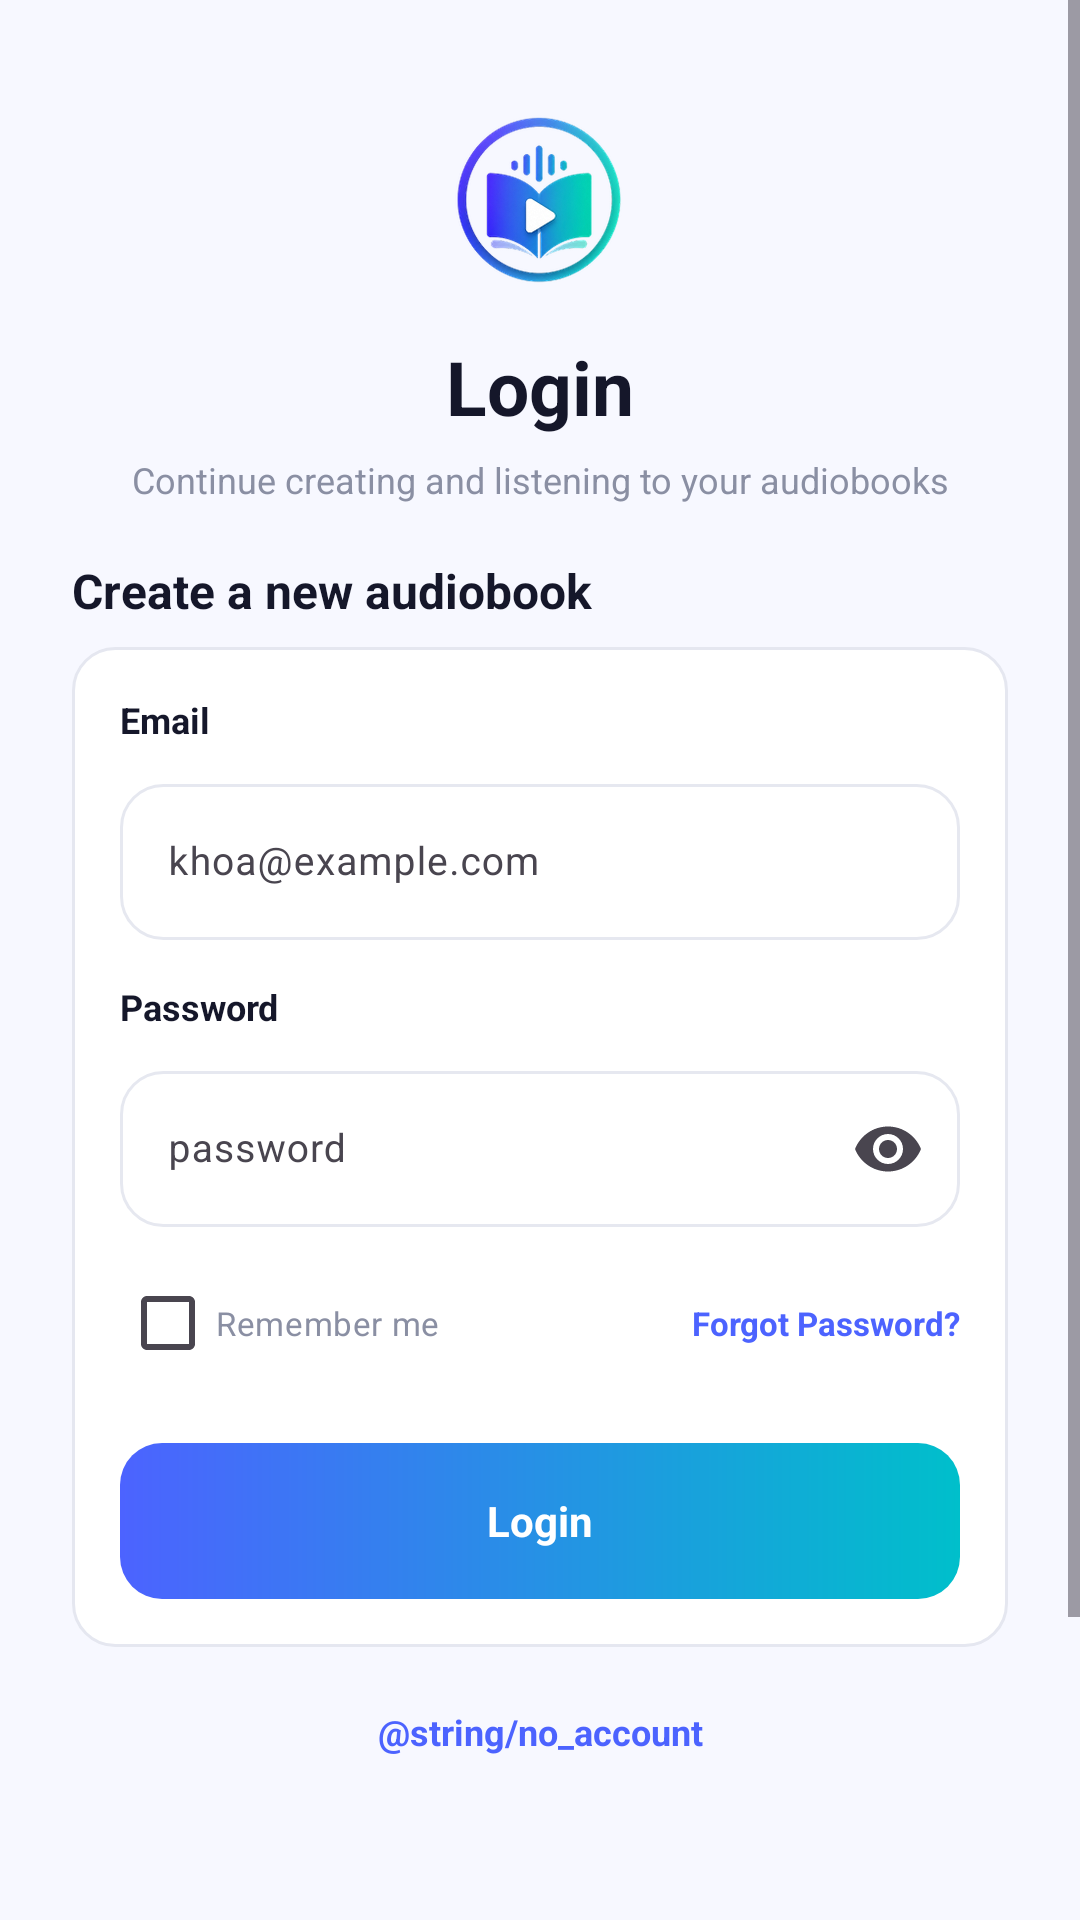

Android layout source for this screen:
<!-- AndroidManifest.xml: application theme Theme.SmartAudioBook -->
<!-- res/layout/activity_login.xml -->
<?xml version="1.0" encoding="utf-8"?>
<ScrollView
    xmlns:android="http://schemas.android.com/apk/res/android"
    xmlns:app="http://schemas.android.com/apk/res-auto"
    android:layout_width="match_parent"
    android:layout_height="match_parent"
    android:background="@drawable/bg_screen"
    android:fillViewport="true">

    <androidx.constraintlayout.widget.ConstraintLayout
        android:layout_width="match_parent"
        android:layout_height="wrap_content"
        android:minHeight="760dp"
        android:paddingStart="24dp"
        android:paddingEnd="24dp"
        android:paddingBottom="32dp">

        <ImageView
            android:id="@+id/imgLogo"
            android:layout_width="74dp"
            android:layout_height="74dp"
            android:layout_marginTop="30dp"
            android:adjustViewBounds="true"
            android:contentDescription="@string/desc_app_logo"
            android:scaleType="fitCenter"
            android:src="@drawable/logo"
            app:layout_constraintEnd_toEndOf="parent"
            app:layout_constraintStart_toStartOf="parent"
            app:layout_constraintTop_toTopOf="parent" />

        <TextView
            android:id="@+id/txtLogin"
            android:layout_width="0dp"
            android:layout_height="wrap_content"
            android:layout_marginTop="8dp"
            android:gravity="center"
            android:text="@string/login"
            android:textColor="@color/text_dark"
            android:textSize="25sp"
            android:textStyle="bold"
            app:layout_constraintEnd_toEndOf="parent"
            app:layout_constraintStart_toStartOf="parent"
            app:layout_constraintTop_toBottomOf="@id/imgLogo" />

        <TextView
            android:id="@+id/txtSubtitle"
            android:layout_width="0dp"
            android:layout_height="wrap_content"
            android:layout_marginTop="6dp"
            android:gravity="center"
            android:text="@string/login_subtitle"
            android:textColor="@color/text_gray"
            android:textSize="12sp"
            app:layout_constraintEnd_toEndOf="parent"
            app:layout_constraintStart_toStartOf="parent"
            app:layout_constraintTop_toBottomOf="@id/txtLogin" />

        <TextView
            android:id="@+id/txtCreateTitle"
            android:layout_width="0dp"
            android:layout_height="wrap_content"
            android:layout_marginTop="18dp"
            android:text="@string/create_new_book"
            android:textColor="@color/text_dark"
            android:textSize="16sp"
            android:textStyle="bold"
            app:layout_constraintEnd_toEndOf="parent"
            app:layout_constraintStart_toStartOf="parent"
            app:layout_constraintTop_toBottomOf="@id/txtSubtitle" />

        <androidx.constraintlayout.widget.ConstraintLayout
            android:id="@+id/formBox"
            android:layout_width="0dp"
            android:layout_height="wrap_content"
            android:layout_marginTop="8dp"
            android:background="@drawable/bg_google_button"
            android:padding="16dp"
            app:layout_constraintEnd_toEndOf="parent"
            app:layout_constraintStart_toStartOf="parent"
            app:layout_constraintTop_toBottomOf="@id/txtCreateTitle">

            <TextView
                android:id="@+id/lblEmail"
                android:layout_width="0dp"
                android:layout_height="wrap_content"
                android:text="@string/email"
                android:textColor="@color/text_dark"
                android:textSize="12sp"
                android:textStyle="bold"
                app:layout_constraintEnd_toEndOf="parent"
                app:layout_constraintStart_toStartOf="parent"
                app:layout_constraintTop_toTopOf="parent" />

            <com.google.android.material.textfield.TextInputLayout
                android:id="@+id/tilLoginEmail"
                android:layout_width="0dp"
                android:layout_height="wrap_content"
                android:layout_marginTop="8dp"
                app:layout_constraintEnd_toEndOf="parent"
                app:layout_constraintStart_toStartOf="parent"
                app:layout_constraintTop_toBottomOf="@id/lblEmail">

                <EditText
                    android:id="@+id/edtEmail"
                    android:layout_width="match_parent"
                    android:layout_height="52dp"
                    android:autofillHints="emailAddress"
                    android:background="@drawable/bg_input"
                    android:hint="@string/hint_email"
                    android:inputType="textEmailAddress"
                    android:paddingStart="16dp"
                    android:paddingEnd="16dp"
                    android:singleLine="true"
                    android:textSize="13sp" />
            </com.google.android.material.textfield.TextInputLayout>

            <TextView
                android:id="@+id/lblPassword"
                android:layout_width="0dp"
                android:layout_height="wrap_content"
                android:layout_marginTop="14dp"
                android:text="@string/password"
                android:textColor="@color/text_dark"
                android:textSize="12sp"
                android:textStyle="bold"
                app:layout_constraintEnd_toEndOf="parent"
                app:layout_constraintStart_toStartOf="parent"
                app:layout_constraintTop_toBottomOf="@id/tilLoginEmail" />

            <com.google.android.material.textfield.TextInputLayout
                android:id="@+id/tilLoginPassword"
                android:layout_width="0dp"
                android:layout_height="wrap_content"
                android:layout_marginTop="8dp"
                app:endIconMode="password_toggle"
                app:layout_constraintEnd_toEndOf="parent"
                app:layout_constraintStart_toStartOf="parent"
                app:layout_constraintTop_toBottomOf="@id/lblPassword">

                <EditText
                    android:id="@+id/edtPassword"
                    android:layout_width="match_parent"
                    android:layout_height="52dp"
                    android:autofillHints="password"
                    android:background="@drawable/bg_input"
                    android:hint="@string/hint_password"
                    android:inputType="textPassword"
                    android:paddingStart="16dp"
                    android:paddingEnd="16dp"
                    android:singleLine="true"
                    android:textSize="13sp" />
            </com.google.android.material.textfield.TextInputLayout>

            <CheckBox
                android:id="@+id/chkRemember"
                android:layout_width="wrap_content"
                android:layout_height="wrap_content"
                android:layout_marginTop="8dp"
                android:buttonTint="@color/primary_blue"
                android:text="@string/remember_me"
                android:textColor="@color/text_gray"
                android:textSize="11sp"
                app:layout_constraintStart_toStartOf="parent"
                app:layout_constraintTop_toBottomOf="@id/tilLoginPassword" />

            <TextView
                android:id="@+id/txtForgot"
                android:layout_width="wrap_content"
                android:layout_height="wrap_content"
                android:text="@string/forgot_password"
                android:textColor="@color/primary_blue"
                android:textSize="11sp"
                android:textStyle="bold"
                app:layout_constraintBaseline_toBaselineOf="@id/chkRemember"
                app:layout_constraintEnd_toEndOf="parent" />

            <TextView
                android:id="@+id/btnLogin"
                android:layout_width="0dp"
                android:layout_height="52dp"
                android:layout_marginTop="16dp"
                android:background="@drawable/bg_button_gradient"
                android:clickable="true"
                android:focusable="true"
                android:gravity="center"
                android:text="@string/login"
                android:textColor="@android:color/white"
                android:textSize="14sp"
                android:textStyle="bold"
                app:layout_constraintEnd_toEndOf="parent"
                app:layout_constraintStart_toStartOf="parent"
                app:layout_constraintTop_toBottomOf="@id/chkRemember" />

        </androidx.constraintlayout.widget.ConstraintLayout>

        <TextView
            android:id="@+id/txtGoRegister"
            android:layout_width="wrap_content"
            android:layout_height="wrap_content"
            android:layout_marginTop="20dp"
            android:clickable="true"
            android:focusable="true"
            android:text="@string/no_account"
            android:textColor="@color/primary_blue"
            android:textSize="12sp"
            android:textStyle="bold"
            app:layout_constraintEnd_toEndOf="parent"
            app:layout_constraintStart_toStartOf="parent"
            app:layout_constraintTop_toBottomOf="@id/formBox" />

    </androidx.constraintlayout.widget.ConstraintLayout>

</ScrollView>
<!-- resources referenced by this layout -->
<resources>
  <color name="primary_blue">#4C63FF</color>
  <color name="text_dark">#15172A</color>
  <color name="text_gray">#8A8FA3</color>
  <!-- drawable bg_button_gradient (drawable) -->
  <shape xmlns:android="http://schemas.android.com/apk/res/android">
      <gradient
          android:startColor="#4C63FF"
          android:endColor="#00BFCB"
          android:angle="0" />
      <corners android:radius="14dp" />
  </shape>
  <!-- drawable bg_google_button (drawable) -->
  <shape xmlns:android="http://schemas.android.com/apk/res/android">
      <solid android:color="#FFFFFF" />
      <stroke
          android:width="1dp"
          android:color="#E5E7F0" />
      <corners android:radius="14dp" />
  </shape>
  <!-- drawable bg_input (drawable) -->
  <shape xmlns:android="http://schemas.android.com/apk/res/android">
      <solid android:color="#FFFFFF" />
      <stroke
          android:width="1dp"
          android:color="#E6E8F0" />
      <corners android:radius="14dp" />
      <padding
          android:left="14dp"
          android:right="14dp"
          android:top="4dp"
          android:bottom="4dp" />
  </shape>
  <!-- drawable bg_screen (drawable) -->
  <shape xmlns:android="http://schemas.android.com/apk/res/android">
      <solid android:color="#F7F8FF" />
  </shape>
  <!-- drawable logo: png bitmap (drawable, 33646 bytes) -->
  <string name="create_new_book">Create a new audiobook</string>
  <string name="desc_app_logo">Smart AudioBook logo</string>
  <string name="email">Email</string>
  <string name="forgot_password">Forgot Password?</string>
  <string name="hint_email">khoa@example.com</string>
  <string name="hint_password">password</string>
  <string name="login">Login</string>
  <string name="login_subtitle">Continue creating and listening to your audiobooks</string>
  <string name="password">Password</string>
  <string name="remember_me">Remember me</string>
  <style name="Theme.SmartAudioBook" parent="Base.Theme.SmartAudioBook" />
  <style name="Base.Theme.SmartAudioBook" parent="Theme.Material3.DayNight.NoActionBar">
          
          
      </style>
</resources>
